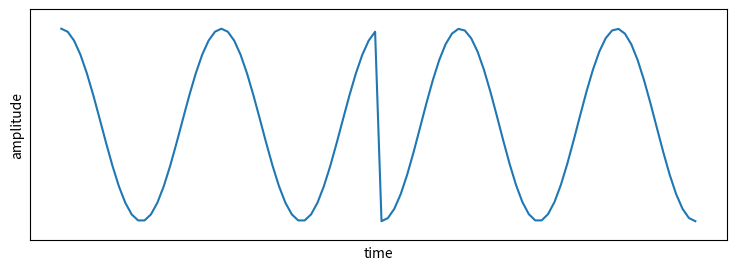

Generate this figure with matplotlib: (Note: this script raises an exception after producing the figure.)
import matplotlib.pyplot as plt
import numpy as np

# pi phase transition

sine1 = np.cos(np.linspace(-4*np.pi, 0, endpoint=False))
sine2 = np.cos(np.linspace(np.pi, 5*np.pi))
sines = np.concatenate((sine1, sine2))

plt.figure(figsize=(9, 3))
plt.ylim([-1.2, 1.2])
plt.xticks([])
plt.yticks([])
plt.ylabel('amplitude')
plt.xlabel('time')
plt.plot(sines)

#plt.show()
plt.savefig('figures/phase-transition.png', transparent=True, dpi=300)
